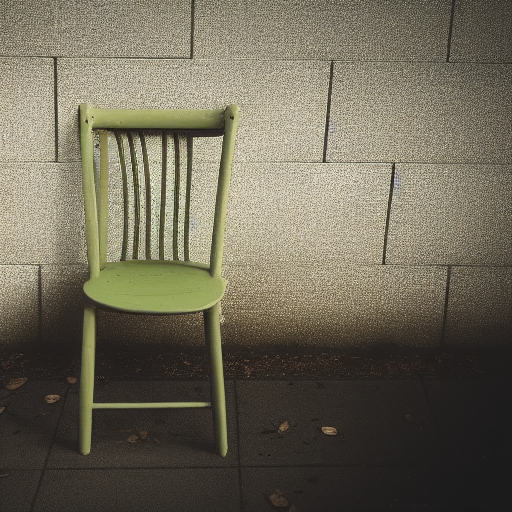
Generation parameters embedded in this image by AUTOMATIC1111 Stable Diffusion web UI or a fork of it (Forge, ...) (PNG 'parameters' text chunk):
a photo of a chair
Steps: 30, Sampler: Euler a, CFG scale: 7, Seed: 1445860943, Size: 512x512, Model hash: 648023a0